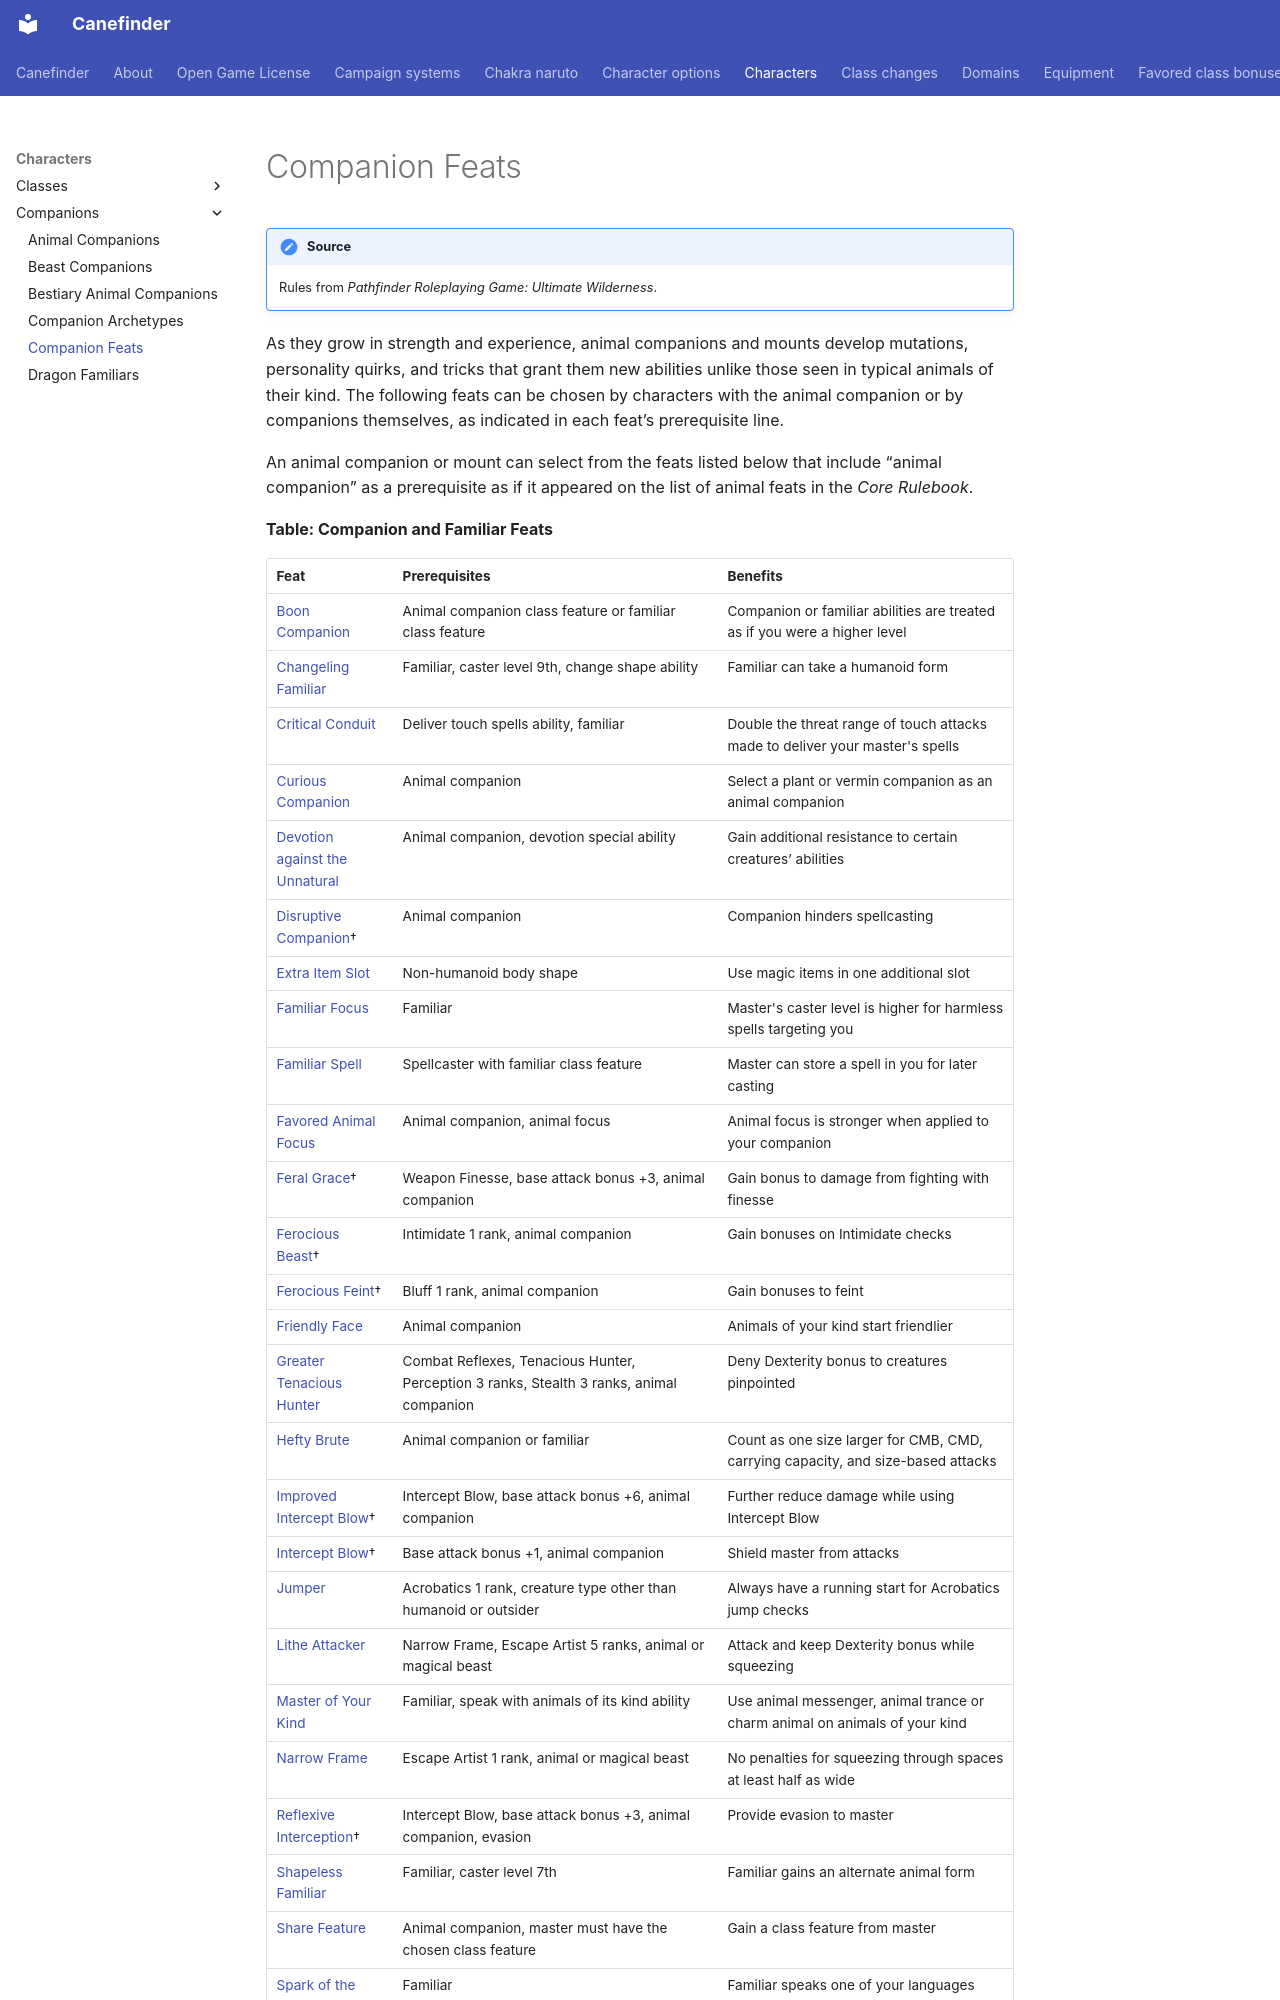

repository: canefinderhouserules/Canefinderhouserules · page: characters/companions/companion-feats/index.html · generator: mkdocs

# Companion Feats

!!! note "Source"
    Rules from *Pathfinder Roleplaying Game: Ultimate Wilderness*.

As they grow in strength and experience, animal companions and mounts develop mutations, personality quirks, and tricks that grant them new abilities unlike those seen in typical animals of their kind. The following feats can be chosen by characters with the animal companion or by companions themselves, as indicated in each feat’s prerequisite line.

An animal companion or mount can select from the feats listed below that include “animal companion” as a prerequisite as if it appeared on the list of animal feats in the *Core Rulebook*.

**Table: Companion and Familiar Feats**
